2-way image classification set "dataset2" from GitHub (LSDC-FISICC/Magdalena-YOLOv26-TrainingPipeline); label vocabulary: no plant, plant.

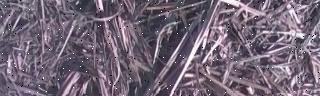
Label: no plant

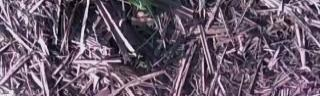
Label: plant

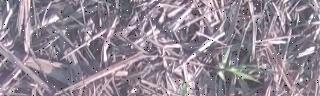
Label: plant

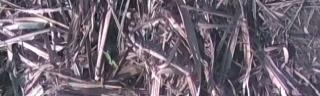
Label: plant

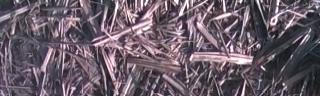
Label: no plant

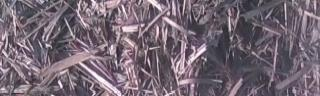
Label: no plant
